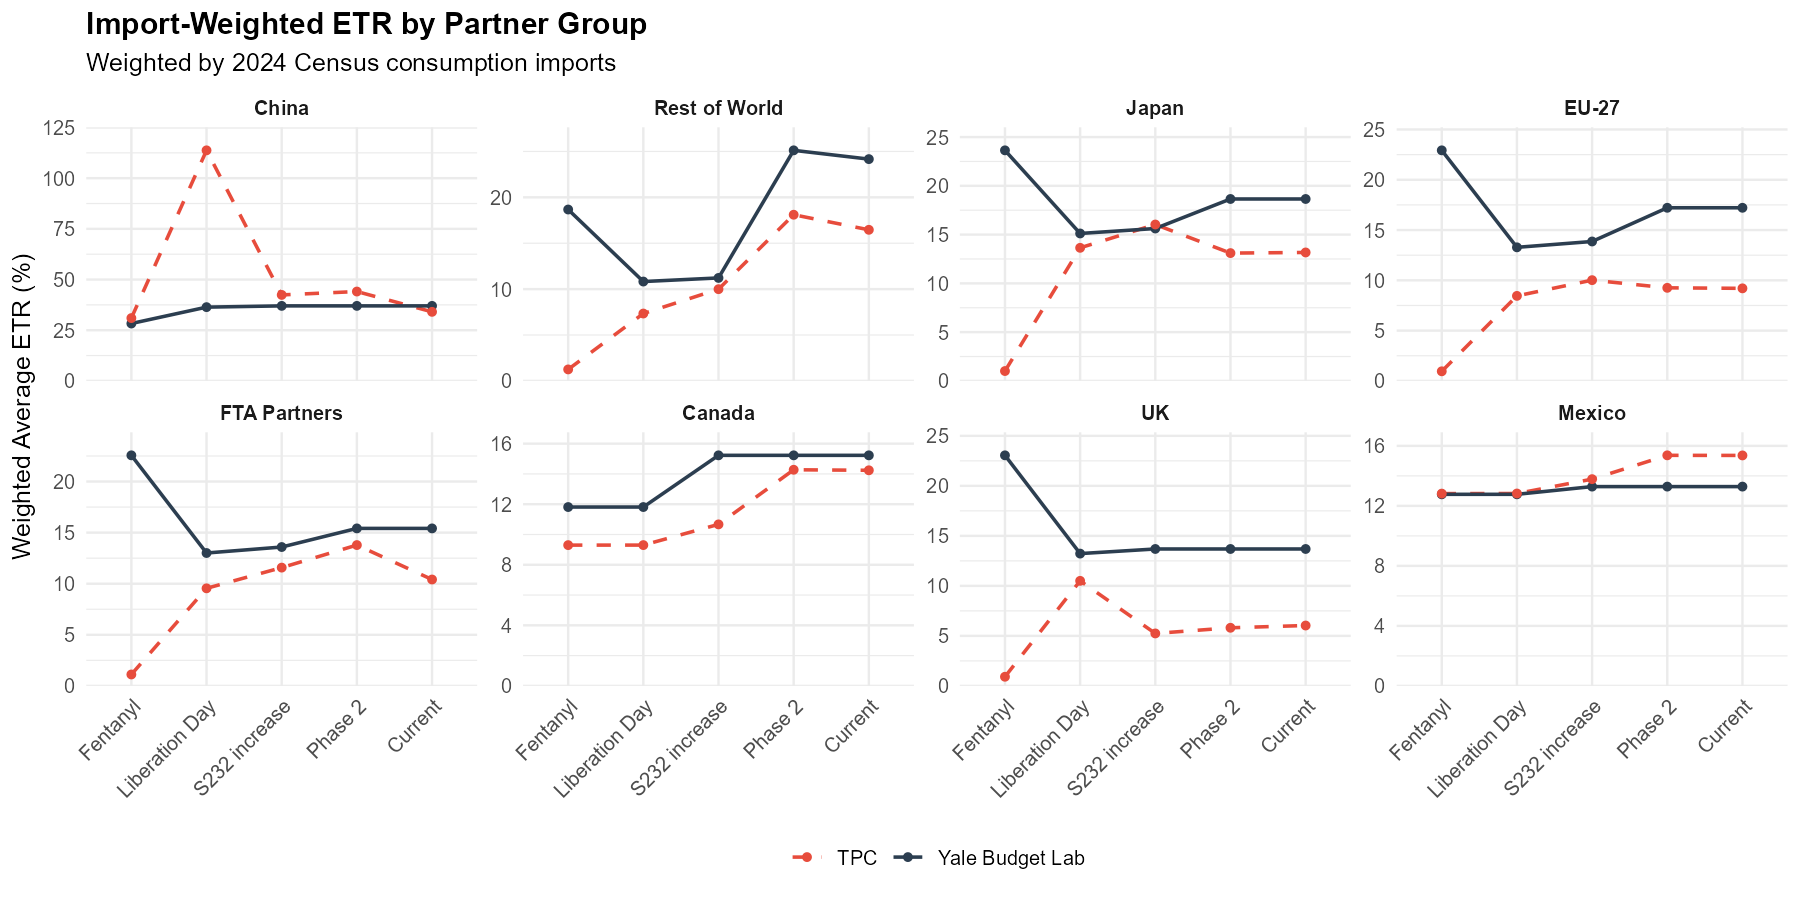

Data behind this chart, as committed beside it:
date, label, partner, etr, import_share, etr_tpc
2025-03-17, Fentanyl, canada, 0.1181, 0.2538, 0.09298
2025-03-17, Fentanyl, china, 0.2831, 0.269, 0.3099
2025-03-17, Fentanyl, eu, 0.2293, 0.05095, 0.009544
2025-03-17, Fentanyl, ftrow, 0.2256, 0.03529, 0.01118
2025-03-17, Fentanyl, japan, 0.2364, 0.03256, 0.01011
2025-03-17, Fentanyl, mexico, 0.1277, 0.3174, 0.1282
2025-03-17, Fentanyl, row, 0.1867, 0.03199, 0.01251
2025-03-17, Fentanyl, uk, 0.2305, 0.009029, 0.009143
2025-04-17, Liberation Day, canada, 0.1181, 0.1445, 0.093
2025-04-17, Liberation Day, china, 0.3639, 0.1532, 1.137
2025-04-17, Liberation Day, eu, 0.1328, 0.1183, 0.08453
2025-04-17, Liberation Day, ftrow, 0.13, 0.08778, 0.09549
2025-04-17, Liberation Day, japan, 0.1512, 0.05131, 0.1364
2025-04-17, Liberation Day, mexico, 0.1277, 0.1807, 0.1283
2025-04-17, Liberation Day, row, 0.1082, 0.2422, 0.0734
2025-04-17, Liberation Day, uk, 0.1323, 0.02203, 0.105
2025-07-17, S232 increase, canada, 0.1523, 0.145, 0.1067
2025-07-17, S232 increase, china, 0.3701, 0.1541, 0.4242
2025-07-17, S232 increase, eu, 0.1386, 0.1179, 0.1002
2025-07-17, S232 increase, ftrow, 0.1359, 0.08781, 0.1158
2025-07-17, S232 increase, japan, 0.1562, 0.05165, 0.1603
2025-07-17, S232 increase, mexico, 0.1329, 0.1808, 0.1378
2025-07-17, S232 increase, row, 0.1122, 0.2405, 0.09994
2025-07-17, S232 increase, uk, 0.1369, 0.02218, 0.05245
2025-10-17, Phase 2, canada, 0.1523, 0.145, 0.1427
2025-10-17, Phase 2, china, 0.3701, 0.1542, 0.4408
2025-10-17, Phase 2, eu, 0.1721, 0.1176, 0.09255
2025-10-17, Phase 2, ftrow, 0.1541, 0.08783, 0.1378
2025-10-17, Phase 2, japan, 0.1865, 0.05166, 0.131
2025-10-17, Phase 2, mexico, 0.1329, 0.1809, 0.1537
2025-10-17, Phase 2, row, 0.2512, 0.2406, 0.181
2025-10-17, Phase 2, uk, 0.1369, 0.02219, 0.0581
2025-11-17, Current, canada, 0.1523, 0.145, 0.1424
2025-11-17, Current, china, 0.3701, 0.1542, 0.3407
2025-11-17, Current, eu, 0.1721, 0.1176, 0.09203
2025-11-17, Current, ftrow, 0.1541, 0.08783, 0.1041
2025-11-17, Current, japan, 0.1865, 0.05166, 0.1317
2025-11-17, Current, mexico, 0.1329, 0.1809, 0.1536
2025-11-17, Current, row, 0.2416, 0.2406, 0.1646
2025-11-17, Current, uk, 0.1369, 0.02219, 0.06037
